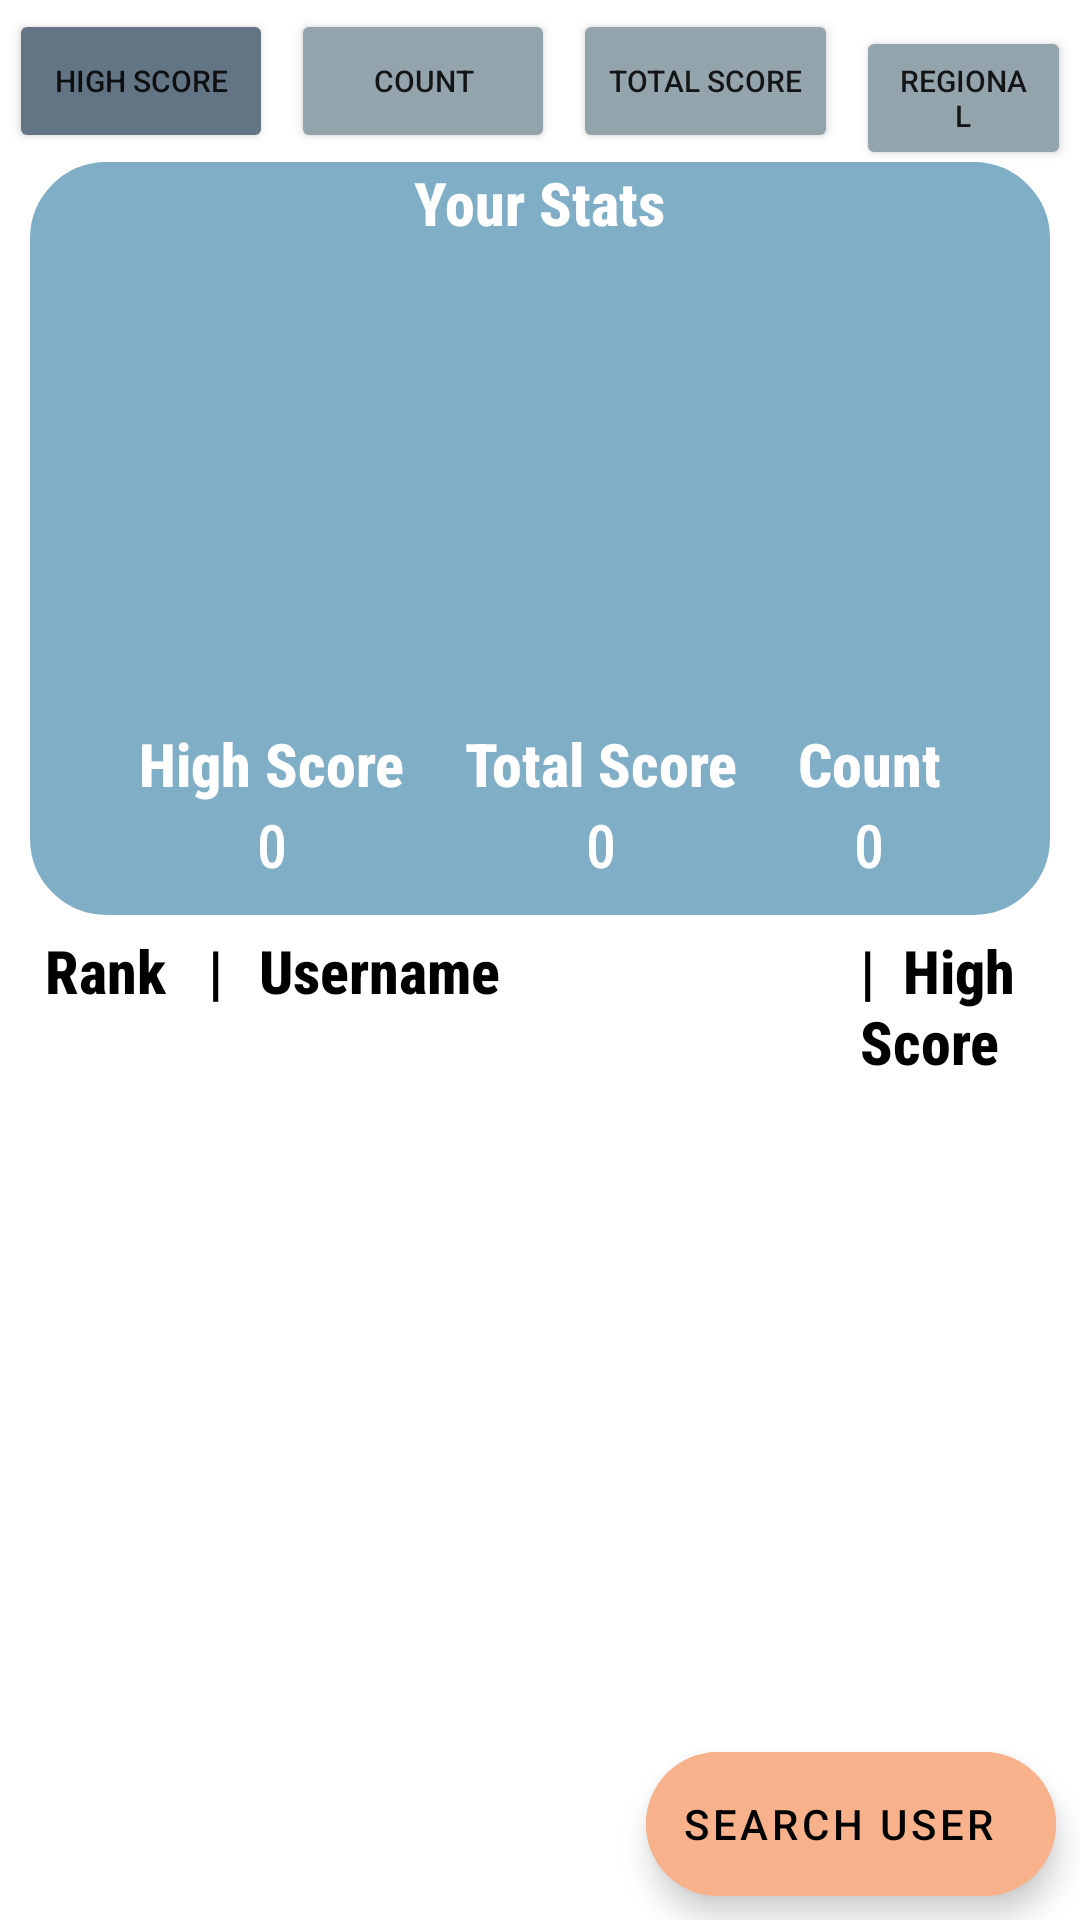

The Android layout XML behind this screen, and the referenced resources:
<!-- AndroidManifest.xml: application theme Theme.CMPUT301W23T31Project -->
<!-- res/layout/activity_leaderboard_high_score.xml -->
<?xml version="1.0" encoding="utf-8"?>
<androidx.constraintlayout.widget.ConstraintLayout xmlns:android="http://schemas.android.com/apk/res/android"
    android:layout_width="match_parent"
    android:layout_height="match_parent"
    xmlns:app="http://schemas.android.com/apk/res-auto"
    xmlns:tools="http://schemas.android.com/tools">

    <LinearLayout
        android:layout_width="match_parent"
        android:layout_height="match_parent"
        app:layout_constraintTop_toTopOf="parent"
        app:layout_constraintStart_toStartOf="parent"
        android:orientation="vertical">


        <LinearLayout
            android:layout_width="wrap_content"
            android:layout_height="wrap_content"
            android:orientation="horizontal"
            android:layout_gravity="center_horizontal">

            <Button
                android:id="@+id/leaderboard_by_high_score_button"
                android:layout_width="wrap_content"
                android:layout_height="wrap_content"
                android:backgroundTint="@color/activity_selected_button_color"
                android:onClick="onClickHighScore"
                android:text="High Score"
                android:textSize="@dimen/leaderboard_button_text_size"
                android:layout_margin="3dp"/>

            <Button
                android:id="@+id/leaderboard_by_count_button"
                android:layout_width="wrap_content"
                android:layout_height="wrap_content"
                android:backgroundTint="@color/activity_navigation_button_color"
                android:onClick="onClickCount"
                android:text="Count"
                android:textSize="@dimen/leaderboard_button_text_size"
                android:layout_margin="3dp"/>

            <Button
                android:id="@+id/leaderboard_by_total_score_button"
                android:layout_width="wrap_content"
                android:layout_height="wrap_content"
                android:backgroundTint="@color/activity_navigation_button_color"
                android:onClick="onClickTotalScore"
                android:text="Total Score"
                android:textSize="@dimen/leaderboard_button_text_size"
                android:layout_margin="3dp"/>

            <Button
                android:id="@+id/leaderboard_by_regional_button"
                android:layout_width="wrap_content"
                android:layout_height="wrap_content"
                android:backgroundTint="@color/activity_navigation_button_color"
                android:onClick="onClickRegional"
                android:text="Regional"
                android:textSize="@dimen/leaderboard_button_text_size"
                android:layout_margin="3dp"/>
        </LinearLayout>


        <LinearLayout
            android:layout_width="match_parent"
            android:layout_height="wrap_content"
            android:layout_centerInParent="true"
            android:layout_marginStart="10dp"
            android:layout_marginEnd="10dp"
            android:alpha="0.5"
            android:background="@drawable/drawable_ui"
            android:backgroundTint="#025E8F"
            android:orientation="vertical"
            android:gravity="center_horizontal">

            <TextView
                android:layout_width="wrap_content"
                android:layout_height="wrap_content"
                android:fontFamily="sans-serif-condensed-medium"
                android:text="Your Stats"
                android:textColor="#ffffff"
                android:textSize="20dp"
                android:textStyle="bold"></TextView>

            <LinearLayout
                android:layout_width="wrap_content"
                android:layout_height="wrap_content">
                <ImageView
                    android:id="@+id/trophy"
                    android:layout_width="180dp"
                    android:layout_height="140dp"
                    android:layout_alignParentEnd="true"
                    android:layout_gravity="center_horizontal"
                    android:layout_marginTop="10dp"
                    android:padding="10dp"

                    app:srcCompat="@drawable/trophy" />



            </LinearLayout>

            <LinearLayout
                android:layout_width="match_parent"
                android:layout_height="wrap_content"
                android:gravity="center_horizontal"
                android:orientation="horizontal">

                <LinearLayout
                    android:layout_width="wrap_content"
                    android:layout_height="wrap_content"
                    android:padding="10dp"
                    android:gravity="center"
                    android:orientation="vertical">
                    <TextView

                        android:layout_width="wrap_content"
                        android:fontFamily="sans-serif-condensed-medium"
                        android:layout_height="wrap_content"
                        android:textSize="20dp"
                        android:textColor="#ffffff"
                        android:textStyle="bold"
                        android:text="High Score"></TextView>
                    <TextView
                        android:id="@+id/current_high_score"
                        android:fontFamily="sans-serif-condensed-medium"
                        android:layout_width="wrap_content"
                        android:layout_height="wrap_content"
                        android:textSize="20dp"
                        android:textColor="#ffffff"
                        android:text="0"></TextView>

                </LinearLayout>

                <LinearLayout
                    android:layout_width="wrap_content"
                    android:layout_height="wrap_content"
                    android:padding="10dp"
                    android:gravity="center"
                    android:orientation="vertical">
                    <TextView
                        android:layout_width="wrap_content"
                        android:fontFamily="sans-serif-condensed-medium"
                        android:layout_height="wrap_content"
                        android:textSize="20dp"
                        android:textColor="#ffffff"
                        android:textStyle="bold"
                        android:text="Total Score"></TextView>
                    <TextView
                        android:id="@+id/current_total_score"
                        android:fontFamily="sans-serif-condensed-medium"
                        android:layout_width="wrap_content"
                        android:layout_height="wrap_content"
                        android:textSize="20dp"
                        android:textColor="#ffffff"
                        android:text="0"></TextView>

                </LinearLayout>

                <LinearLayout
                    android:layout_width="wrap_content"
                    android:layout_height="wrap_content"
                    android:padding="10dp"
                    android:gravity="center"
                    android:orientation="vertical">
                    <TextView

                        android:layout_width="wrap_content"
                        android:layout_height="wrap_content"
                        android:fontFamily="sans-serif-condensed-medium"
                        android:textSize="20dp"
                        android:textColor="#ffffff"
                        android:textStyle="bold"
                        android:text="Count"></TextView>
                    <TextView
                        android:id="@+id/current_count"
                        android:fontFamily="sans-serif-condensed-medium"
                        android:layout_width="wrap_content"
                        android:layout_height="wrap_content"
                        android:textSize="20dp"
                        android:textColor="#ffffff"
                        android:text="0"></TextView>

                </LinearLayout>

            </LinearLayout>


        </LinearLayout>

        <LinearLayout
            android:layout_width="match_parent"
            android:layout_height="wrap_content"
            android:orientation="horizontal"
            android:padding="5dp"
            android:backgroundTint="@color/activity_navigation_button_color">

            <TextView
                android:layout_width="wrap_content"
                android:backgroundTint="@color/activity_navigation_button_color"
                android:layout_height="wrap_content"
                android:textSize="20dp"
                android:textStyle="bold"
                android:layout_marginLeft="10dp"
                android:layout_marginRight="10dp"
                android:fontFamily="sans-serif-condensed-medium"
                android:textColor="@color/black"
                android:text="Rank   |"></TextView>

            <TextView
                android:layout_width="wrap_content"
                android:layout_height="wrap_content"
                android:textSize="20dp"
                android:layout_marginLeft="2dp"
                android:layout_marginRight="120dp"
                android:textStyle="bold"
                android:textColor="@color/black"
                android:fontFamily="sans-serif-condensed-medium"
                android:text="Username"></TextView>

            <TextView
                android:layout_marginRight="10dp"
                android:layout_width="wrap_content"
                android:layout_height="wrap_content"
                android:textColor="@color/black"
                android:textSize="20dp"
                android:textStyle="bold"
                android:fontFamily="sans-serif-condensed-medium"
                android:text="|  High Score"></TextView>
        </LinearLayout>
        <ListView
            android:id="@+id/leaderboard_list"
            android:layout_width="match_parent"
            android:layout_height="match_parent"
            android:divider="@color/black"
            android:dividerHeight="1dp"
            android:visibility="visible"
            tools:listitem="@layout/content_leaderboard_list" />
    </LinearLayout>

    <com.google.android.material.floatingactionbutton.ExtendedFloatingActionButton
        android:id="@+id/leaderboard_search_user_button"
        android:layout_width="wrap_content"
        android:layout_height="wrap_content"
        android:layout_gravity="end"
        android:backgroundTint="@color/floating_button_color"
        app:layout_constraintEnd_toEndOf="parent"
        app:layout_constraintBottom_toBottomOf="parent"
        android:layout_margin="8dp"
        android:text="Search User"/>


</androidx.constraintlayout.widget.ConstraintLayout>
<!-- res/layout/content_leaderboard_list.xml (included above) -->
<?xml version="1.0" encoding="utf-8"?>
<androidx.constraintlayout.widget.ConstraintLayout
    xmlns:android="http://schemas.android.com/apk/res/android"
    android:layout_width="match_parent"
    android:layout_height="wrap_content"
    xmlns:app="http://schemas.android.com/apk/res-auto"
    android:orientation="horizontal"
    android:descendantFocusability="blocksDescendants"
    android:padding="10dp">

    <TextView
        android:id="@+id/leaderboard_content_rank"
        android:layout_width="wrap_content"
        android:layout_height="wrap_content"
        android:layout_marginEnd="10dp"
        android:layout_marginStart="20dp"
        android:width="50dp"
        android:hint="Rank"
        android:textSize="22dp"
        android:fontFamily="sans-serif-condensed-medium"
        app:layout_constraintStart_toStartOf="parent"
        app:layout_constraintTop_toTopOf="parent"
        app:layout_constraintBottom_toBottomOf="parent"/>



    <LinearLayout
        android:layout_width="wrap_content"
        android:layout_height="wrap_content"
        android:orientation="horizontal"
        android:layout_marginHorizontal="5dp"
        android:gravity="center_vertical"
        app:layout_constraintStart_toEndOf="@id/leaderboard_content_rank"
        app:layout_constraintTop_toTopOf="parent"
        app:layout_constraintBottom_toBottomOf="parent">

        <ImageView
            android:id="@+id/leaderboard_content_profile_button"
            android:layout_width="40dp"
            android:layout_height="40dp"
            android:layout_marginHorizontal="5dp"
            app:srcCompat="@drawable/profile_icon" />

        <TextView
            android:id="@+id/leaderboard_content_player_name_text"
            android:layout_width="200dp"
            android:layout_height="wrap_content"
            android:layout_marginHorizontal="5dp"
            android:ellipsize="end"
            android:singleLine="true"
            android:hint="Username"
            android:textSize="22dp"
            android:fontFamily="sans-serif-condensed-medium"
            android:maxEms="8"/>

    </LinearLayout>

    <TextView
        android:id="@+id/leaderboard_content_count"
        android:layout_width="80dp"
        android:layout_height="wrap_content"
        android:ellipsize="end"
        android:singleLine="true"
        android:hint="Count"
        android:textSize="23dp"
        android:fontFamily="sans-serif-condensed-medium"
        app:layout_constraintEnd_toEndOf="parent"
        app:layout_constraintTop_toTopOf="parent"
        app:layout_constraintBottom_toBottomOf="parent"/>


</androidx.constraintlayout.widget.ConstraintLayout>
<!-- resources referenced by this layout -->
<resources>
  <color name="activity_navigation_button_color">#94a4ac</color>
  <color name="activity_selected_button_color">#637484</color>
  <color name="black">#FF000000</color>
  <color name="floating_button_color">@color/app_primary_color</color>
  <dimen name="leaderboard_button_text_size">10sp</dimen>
  <!-- drawable drawable_ui (drawable) -->
  <?xml version="1.0" encoding="utf-8"?>
  <shape xmlns:android="http://schemas.android.com/apk/res/android"
      android:shape="rectangle" >
  
      
      <corners
          android:radius="25dp" />
      <stroke android:width="0.9dp"
          android:color="@color/black" />
      
  
      <size
          android:height="40dp"
          android:width="40dp" />
      
  </shape>
  <!-- drawable profile_icon: png bitmap (drawable-v24, 5128 bytes) -->
  <style name="Theme.CMPUT301W23T31Project" parent="Theme.MaterialComponents.DayNight.DarkActionBar">
          
          <item name="colorPrimary">@color/app_primary_color</item>
          <item name="colorPrimaryVariant">@color/purple_700</item>
          <item name="colorOnPrimary">@color/white</item>
          
          <item name="colorSecondary">@color/teal_200</item>
          <item name="colorSecondaryVariant">@color/teal_700</item>
          <item name="colorOnSecondary">@color/black</item>
          
          <item name="android:statusBarColor">@color/forehead_bar_color</item>
          
          <item name="android:actionOverflowButtonStyle">@style/OverFlow</item>
      </style>
  <color name="app_primary_color">#f7b28b</color>
  <color name="purple_700">#FF3700B3</color>
  <color name="white">#FFFFFFFF</color>
  <color name="teal_200">#FF03DAC5</color>
  <color name="teal_700">#FF018786</color>
  <color name="forehead_bar_color">@color/app_primary_color</color>
  <style name="OverFlow" parent="@android:style/Widget.Holo.ActionButton.Overflow">
          <item name="android:src">@drawable/hamburger_menu</item>
      </style>
  <!-- drawable hamburger_menu (drawable) -->
  <vector
      android:height="24dp"
      android:tint="#000000"
      android:viewportHeight="24"
      android:viewportWidth="24"
      android:width="24dp"
      xmlns:android="http://schemas.android.com/apk/res/android">
      <path
          android:fillColor="@android:color/black"
          android:pathData="M3,18h18v-2L3,16v2zM3,13h18v-2L3,11v2zM3,6v2h18L21,6L3,6z"
          />
  </vector>
</resources>
